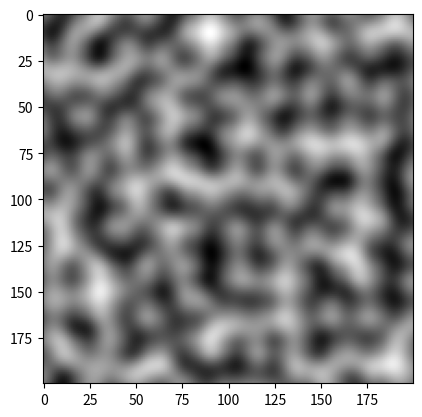

Here is the Python script that generated this plot:
import numpy as np
import matplotlib.pyplot as plt
import matplotlib.cm as cm
from itertools import product, count

from matplotlib.colors import LinearSegmentedColormap


# it produce more vectors pointing diagonally than vectors pointing along
# an axis
# # generate uniform unit vectors
# def generate_unit_vectors(n):
#     'Generates matrix NxN of unit length vectors'
#     v = np.random.uniform(-1, 1, (n, n, 2))
#     l = np.sqrt(v[:, :, 0] ** 2 + v[:, :, 1] ** 2).reshape(n, n, 1)
#     v /= l
#     return v

def generate_unit_vectors(n):
    'Generates matrix NxN of unit length vectors'
    phi = np.random.uniform(0, 2*np.pi, (n, n))
    v = np.stack((np.cos(phi), np.sin(phi)), axis=-1)
    return v


# quintic interpolation
def qz(t):
    return t * t * t * (t * (t * 6 - 15) + 10)


# cubic interpolation
def cz(t):
    return -2 * t * t * t + 3 * t * t


def generate_2D_perlin_noise(size, ns):
    '''
    generate_2D_perlin_noise(size, ns)
    Generate 2D array of size x size filled with Perlin noise.
    Parameters
    ----------
    size : int
        Size of 2D array size x size.
    ns : int
        Distance between nodes.
    Returns
    -------
    m : ndarray
        The 2D array filled with Perlin noise.
    '''
    nc = int(size / ns)  # number of nodes
    grid_size = int(size / ns + 1)  # number of points in grid

    # generate grid of vectors
    v = generate_unit_vectors(grid_size)

    # generate some constans in advance
    ad, ar = np.arange(ns), np.arange(-ns, 0, 1)

    # vectors from each of the 4 nearest nodes to a point in the NSxNS patch
    vd = np.zeros((ns, ns, 4, 1, 2))
    for (l1, l2), c in zip(product((ad, ar), repeat=2), count()):
        vd[:, :, c, 0] = np.stack(np.meshgrid(l2, l1, indexing='xy'), axis=2)

    # interpolation coefficients
    d = qz(np.stack((np.zeros((ns, ns, 2)),
                     np.stack(np.meshgrid(ad, ad, indexing='ij'), axis=2)),
           axis=2) / ns)
    d[:, :, 0] = 1 - d[:, :, 1]
    # make copy and reshape for convenience
    d0 = d[..., 0].copy().reshape(ns, ns, 1, 2)
    d1 = d[..., 1].copy().reshape(ns, ns, 2, 1)

    # make an empy matrix
    m = np.zeros((size, size))
    # reshape for convenience
    t = m.reshape(nc, ns, nc, ns)

    # calculate values for a NSxNS patch at a time
    for i, j in product(np.arange(nc), repeat=2):  # loop through the grid
        # get four node vectors
        av = v[i:i+2, j:j+2].reshape(4, 2, 1)
        # 'vector from node to point' dot 'node vector'
        at = np.matmul(vd, av).reshape(ns, ns, 2, 2)
        # horizontal and vertical interpolation
        t[i, :, j, :] = np.matmul(np.matmul(d0, at), d1).reshape(ns, ns)

    return m

img = generate_2D_perlin_noise(200, 20)
plt.imshow(img, cmap=cm.gray)